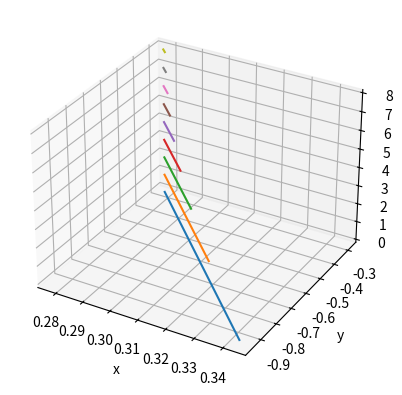

Recreate this plot in Python.
""" Fibonacci for Quadric Form """
import matplotlib.pyplot as plt
import numpy as np
import math

def distance (delx,dely):
    dist = np.sqrt(delx**2+dely**2)
    return dist 

def distance_array (a,b):
    delx = a[0]-b[0]
    dely = a[1]-b[1]
    dist = np.sqrt(delx**2+dely**2)
    return dist

def fibonacci_array(n): 
    a = 0
    b = 1
    f_array = []        
    for i in range(0, n+1):
        if i == 0: # initial
            f_array.append(0)
        elif i == 1: # initial
            f_array.append(1)
        if i > 1: #starting fibonaci n = 2
            c = a + b
            a = b
            b = c
            f_array.append(b)
    return f_array   

fibonacci_sequence = fibonacci_array(20)
fibonacci_sequence = fibonacci_sequence[2:20]
print(f'fibonacci_sequence: {fibonacci_sequence}')

class quadric:
    
    def __init__(self, matrix):
        self.x1 = matrix[0] 
        self.x2 = matrix[1]  
    
    def function(self):
        f = self.x1**2+self.x1*self.x2+self.x2**2
        return f  

    

delta = 0.01
tol = 0.01/3
"""compute N - the number of iteration"""

x1_a0= 0.278
x2_a0=-0.289
a_0 = np.array ([[x1_a0],[x2_a0]])
print(a_0)

x1_b0= 0.343
x2_b0=-0.949
b_0 = np.array ([[x1_b0],[x2_b0]])
l = distance_array(a_0,b_0)
print(f"distance_(a0-b0): {l}")

f_n_ =  (1+2*tol)/(delta/l)
print(f_n_)
ns = np.where(fibonacci_sequence>f_n_)
print(ns)
n = min(ns[0])
print (n)
print(fibonacci_sequence[n])

"""graph for the function"""

def f(x1, x2):
    return  x1**2+x1*x2+x2**2

x1 = np.linspace(-1, 1, 30)
x2 = np.linspace(-1, 1, 30)

X, Y = np.meshgrid(x1, x2)
Z = f(X, Y)

fig = plt.figure()
ax = plt.axes(projection='3d')
#ax.contour3D(X, Y, Z, 50, cmap='binary')
ax.set_xlabel('x')
ax.set_ylabel('y')
ax.set_zlabel('z');


"""fibonacci search method """

fs = fibonacci_sequence[0:n+1] # show 0:n array
print(fs)
""" initial """
a = a_0
b = b_0
print(f"a0 : {a}")
print(f"b0 : {b}")
print(f"fa0:{quadric(a).function()}")
print(f"fb0:{quadric(b).function()}")
rho = 1-fs[n-1]/fs[n] # F8/F9
new_a = a_0+rho*(b_0-a_0)
new_b = a_0+(1-rho)*(b_0-a_0)
print(f"rho: {rho},{fs[n-1]},{fs[n]}")
print(f"a1 : {new_a}")
print(f"b1 : {new_b}")
f1 =quadric(new_a).function()
f2 =quadric(new_b).function()
print(f"f1: {f1}")
print(f"f2: {f2}")
l = distance_array(a,new_b)
print(f"distance_(a0-b1):{l}")
x = [a_0[0][0],b_0[0][0]]
y = [a_0[1][0],b_0[1][0]]
z = [ 0, 0]
ax.plot(x,y,z)

count = 2
for i in range(n-2, -1, -1): 
    print(f"i:{i}")
    print(f"========={count}==========")
    rho = 1-fs[i]/fs[i+1]
    print(f"rho:{fs[i],fs[i+1]},{rho}")
    
    if f1<f2:
        b = new_b
        new_b = new_a
        new_a = a + rho*(b-a) 
        f2 = f1 
        f1 = quadric(new_a).function()
        distance = distance_array(a,b)
        print(f" a{count+2} gs:{a}")
        print(f" b{count+2} gs:{b}")
        print(f"new_a:{new_a}, new_b:{new_b}")
        print(f"distance _(a{count}-b{count}):{distance}")
        distance_ = distance_array(a,new_b)
        print(f"new_distance:{distance_} ")
        print(f"f1_new:{f1}, f2__new:{f2}")
        print(f" f1-1:{quadric(a).function()}")
        print(f" f2-1:{quadric(b).function()}")
        #ax.scatter(quadric(a).x1,quadric(a).x2,color='b',alpha=0.1)
        x = [quadric(a).x1[0], quadric(b).x1[0]]
        y = [quadric(a).x2[0], quadric(b).x2[0]]
        z = [ count-1, count-1]
        ax.plot(x,y,z)

    else : 
        a = new_a
        new_a = new_b 
        new_b = a +(1-rho)*(b-a)
        f1 = f2
        f2 = quadric(new_b).function()
        distance = distance_array(a,b)
        print(f" a{count+2}_gs :{a}")
        print(f" b{count+2}_gs :{b}")
        print(f"new_a:{new_a}, new_b:{new_b}")
        print(f"distance _(a{count}-b{count}):{distance}")
        print(f" f1-1:{quadric(a).function()}")
        print(f" f2-1:{quadric(b).function()}")
        distance_ = distance_array(new_a,b)
        print(f"new_distance:{distance_} ")
        #ax.scatter(quadric(a).x1,quadric(a).x2,color='b',alpha=0.1)
        x = [quadric(a).x1[0], quadric(b).x1[0]]
        y = [quadric(a).x2[0], quadric(b).x2[0]]
        z = [ count-1, count-1]
        ax.plot(x,y,z)
    
    count +=1
    

plt.show()


